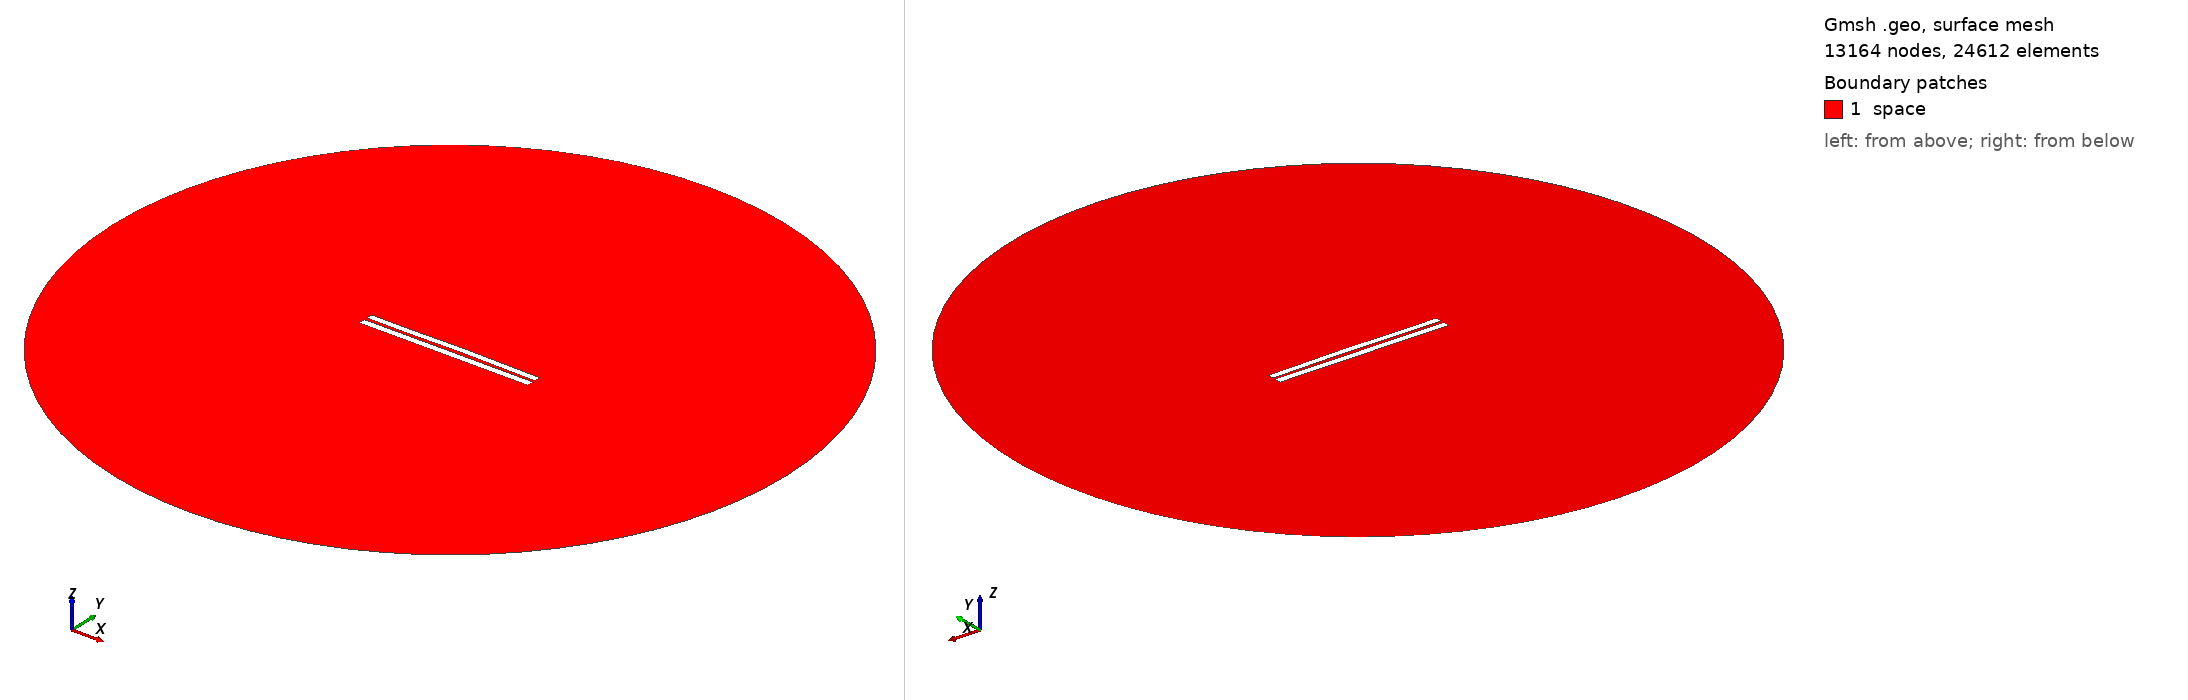

Gmsh geometry script, surface-meshed: 13164 nodes, 24612 surface elements. Boundary patches (legend numbers): 1 space. Left view from above one corner, right view from below the opposite corner. Legend entries are the model's physical surfaces. The drawing asked Gmsh for element sizes between 1% and 20% of the model's largest extent; the script's own settings can give other sizes.

=== 3982.geo (drawn) ===
//---------------------------------------
// Geometry kernel
//---------------------------------------

SetFactory("OpenCASCADE");



//---------------------------------------
// Parameters of the geometry
//---------------------------------------

// Overetch of the upper plate
overetch = 0.125;

// Distance between the plates
distance = 1.75;

// Discretization over the x axis (for the deformation)
nx = 50; 

// Length of the plate
L = 100 - overetch; 

// Number of modes
n = 4; 

// 1st mode coefficient
coeff(1) = -0.075;
beta(1) = 0.596864 * 3.1415926535 / L;

// 2nd mode coefficient
coeff(2) = 0.15;
beta(2) = 1.49418 * 3.1415926535 / L;

// 3rd mode coefficient
coeff(3) = -0.075;
beta(3) = 2.50025 * 3.1415926535 / L;

// 4th mode coefficient
coeff(4) = -0.075;
beta(4) = 3.49999 * 3.1415926535 / L;



//---------------------------------------
// Upper plate (deformed rectangle)
//---------------------------------------

// Coordiantes of the upper plate
xmin = -50;
xmax = 50 - overetch;

// Height of the upper plate
yheight = 4 - 2 * overetch;

// Indexes of the points
UpperID[] = {};
LowerID[] = {};
LeftID[] = {};
RightID[] = {};

// Point index
p = 1;

// Horizontal edges
For i In {1:nx}
    x = xmin + (i-1)*(xmax - xmin)/(nx-1);

    y_bottom = distance / 2 + overetch;
    For j In {1:n}
        C = (Cosh(beta(j)*L) + Cos(beta(j)*L)) / (Sinh(beta(j)*L) + Sin(beta(j)*L));
        y_bottom  = y_bottom + coeff(j) * (Cosh(beta(j)*(x+50)) - Cos(beta(j)*(x+50)) - C * (Sinh(beta(j)*(x+50)) - Sin(beta(j)*(x+50))));
    EndFor

    y_top = y_bottom + yheight;

    Point(p) = {x, y_top, 0, 1.0};
    UpperID[i] = p;
    p = p + 1;

    Point(p) = {x, y_bottom, 0, 1.0};
    LowerID[i] = p;
    p = p + 1;
EndFor

// Create point lists
UpperPts[] = {}; LowerPts[] = {};
For i In {1:nx}
  UpperPts[] += {UpperID[i]};
  LowerPts[] += {LowerID[i]};
EndFor

// Build splines
Spline(1) = {UpperPts[]};
Spline(2) = {LowerPts[]};
Line(3) = {LowerPts[nx-1], UpperPts[nx-1]};
Line(4) = {LowerPts[0], UpperPts[0]};

// Build the plane surface
Curve Loop(1) = {2, 3, -1, -4};
Plane Surface(1) = {1};



//---------------------------------------
// Lower plate (rectangle)
//---------------------------------------

// Vertices
Point(1001) = {-50, -1, 0, 1.0};
Point(1002) = { 50, -1, 0, 1.0};
Point(1003) = { 50,  -5, 0, 1.0};
Point(1004) = {-50,  -5, 0, 1.0};

// Edges
Line(5) = {1001, 1002};
Line(6) = {1002, 1003};
Line(7) = {1003, 1004};
Line(8) = {1004, 1001};

// Plane surface
Line Loop(2) = {5, 6, 7, 8};
Plane Surface(2) = {2}; 



//---------------------------------------
// Outer (fictious) boundary
//---------------------------------------

// Points
Point(1005) = {0, 0, 0};       // Center
Point(1006) = {200, 0, 0};     // Start point
Point(1007) = {0, 200, 0};     // 90 degrees
Point(1008) = {-200, 0, 0};    // 180 degrees
Point(1009) = {0, -200, 0};    // 270 degrees

// Circle arcs (each needs start, center, end)
Circle(9) = {1006, 1005, 1007};
Circle(10) = {1007, 1005, 1008};
Circle(11) = {1008, 1005, 1009};
Circle(12) = {1009, 1005, 1006};

// Plane surface for the entire domain
Curve Loop(3) = {9, 10, 11, 12};
Surface(3) = {3};

// Subtract the plates from the whole domain to obtain the actual domain where we want to solve the equations
BooleanDifference{ Surface{3}; Delete; }{ Surface{1}; Surface{2}; Delete; }




//---------------------------------------
// Transfinite Lines/Curves
//---------------------------------------

// Set the number of points on the boundaries
r = 7;

// Plates
Transfinite Curve {1, 2} = 50*r Using Progression 1;
Transfinite Curve {3, 4} = 2*r Using Progression 1;
Transfinite Line {5, 7} = 50*r Using Progression 1;
Transfinite Line {6, 8} = 2*r Using Progression 1;

// Outer boundary
Transfinite Line {9, 10, 11, 12} = 20 Using Progression 1;



//---------------------------------------
// Physical groups
//---------------------------------------                

// Physical curves (boundaries)
Physical Line("force_segment", 10) = {2};
Physical Line("upper_plate", 11) = {1, 3, 4};
Physical Line("lower_plate", 12) = {5, 6, 7, 8};
Physical Line("boundary", 20) = {9, 10, 11, 12};

// Physical Surfaces
Physical Surface("space", 30) = {3};



//---------------------------------------
// 6. Generate the Mesh
//---------------------------------------

// 2D mesh generation
Mesh 2;
